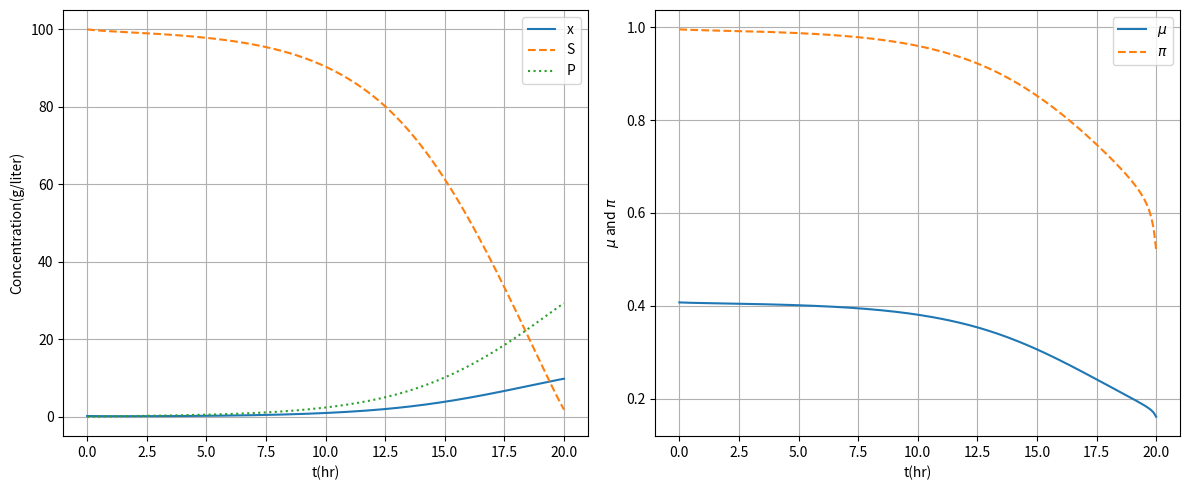

Write Python code to recreate this figure.
import numpy as np
import matplotlib.pyplot as plt
from scipy.integrate import solve_ivp

# 1. 데이터 및 파라미터 설정
F = 1
Sf = 100

# 2. 미분 방정식 정의 (dx/dt)
def dx_dt(t, x):
    # x[0]=V (부피), x[1]=x (세포), x[2]=S (기질), x[3]=P (생성물)
    V, cell, S, P = x
    
    # 각 상태 변수의 변화율 계산
    # dV/dt
    dV = F
    # dx/dt (세포 성장)
    dx = (0.408 * S * np.exp(-0.028 * P) / (0.22 + S) - F / V) * cell
    # dS/dt (기질 소비)
    dS = -4.08 * S * cell * np.exp(-0.028 * P) / (0.22 + S) + F * (Sf - S) / V
    # dP/dt (생성물 형성)
    dP = S * cell * np.exp(-0.015 * P) / (0.44 + S) - F * P / V
    
    return [dV, dx, dS, dP]

# 3. 초기 조건 및 시간 구간 설정
tint = [0, 20]
x0 = [1, 0.2, 100, 0] # [V0, x0, S0, P0][cite: 17]

# 4. ODE 풀이 (ode45에 해당하는 RK45 방식 사용)[cite: 17]
sol = solve_ivp(dx_dt, tint, x0, method='RK45', dense_output=True, t_eval=np.linspace(0, 20, 200))

t = sol.t
V_val = sol.y[0]
x_val = sol.y[1]
S_val = sol.y[2]
P_val = sol.y[3]

# 5. 비성장 속도(mu) 및 비생산 속도(phi) 계산[cite: 17]
mu = 0.408 * S_val * np.exp(-0.028 * P_val) / (0.22 + S_val)
phi = S_val * np.exp(-0.015 * P_val) / (0.44 + S_val)

# 6. 결과 시각화[cite: 17]
plt.figure(figsize=(12, 5))

# Subplot 1: 농도 프로파일[cite: 17]
plt.subplot(1, 2, 1)
plt.plot(t, x_val, label='x')
plt.plot(t, S_val, '--', label='S')
plt.plot(t, P_val, ':', label='P')
plt.xlabel('t(hr)')
plt.ylabel('Concentration(g/liter)')
plt.grid(True)
plt.legend(loc='best')

# Subplot 2: 속도 프로파일 (mu 및 phi)[cite: 17]
plt.subplot(1, 2, 2)
plt.plot(t, mu, label='$\mu$')
plt.plot(t, phi, '--', label='$\pi$')
plt.xlabel('t(hr)')
plt.ylabel('$\mu$ and $\pi$')
plt.grid(True)
plt.legend(loc='best')

plt.tight_layout()
plt.show()
